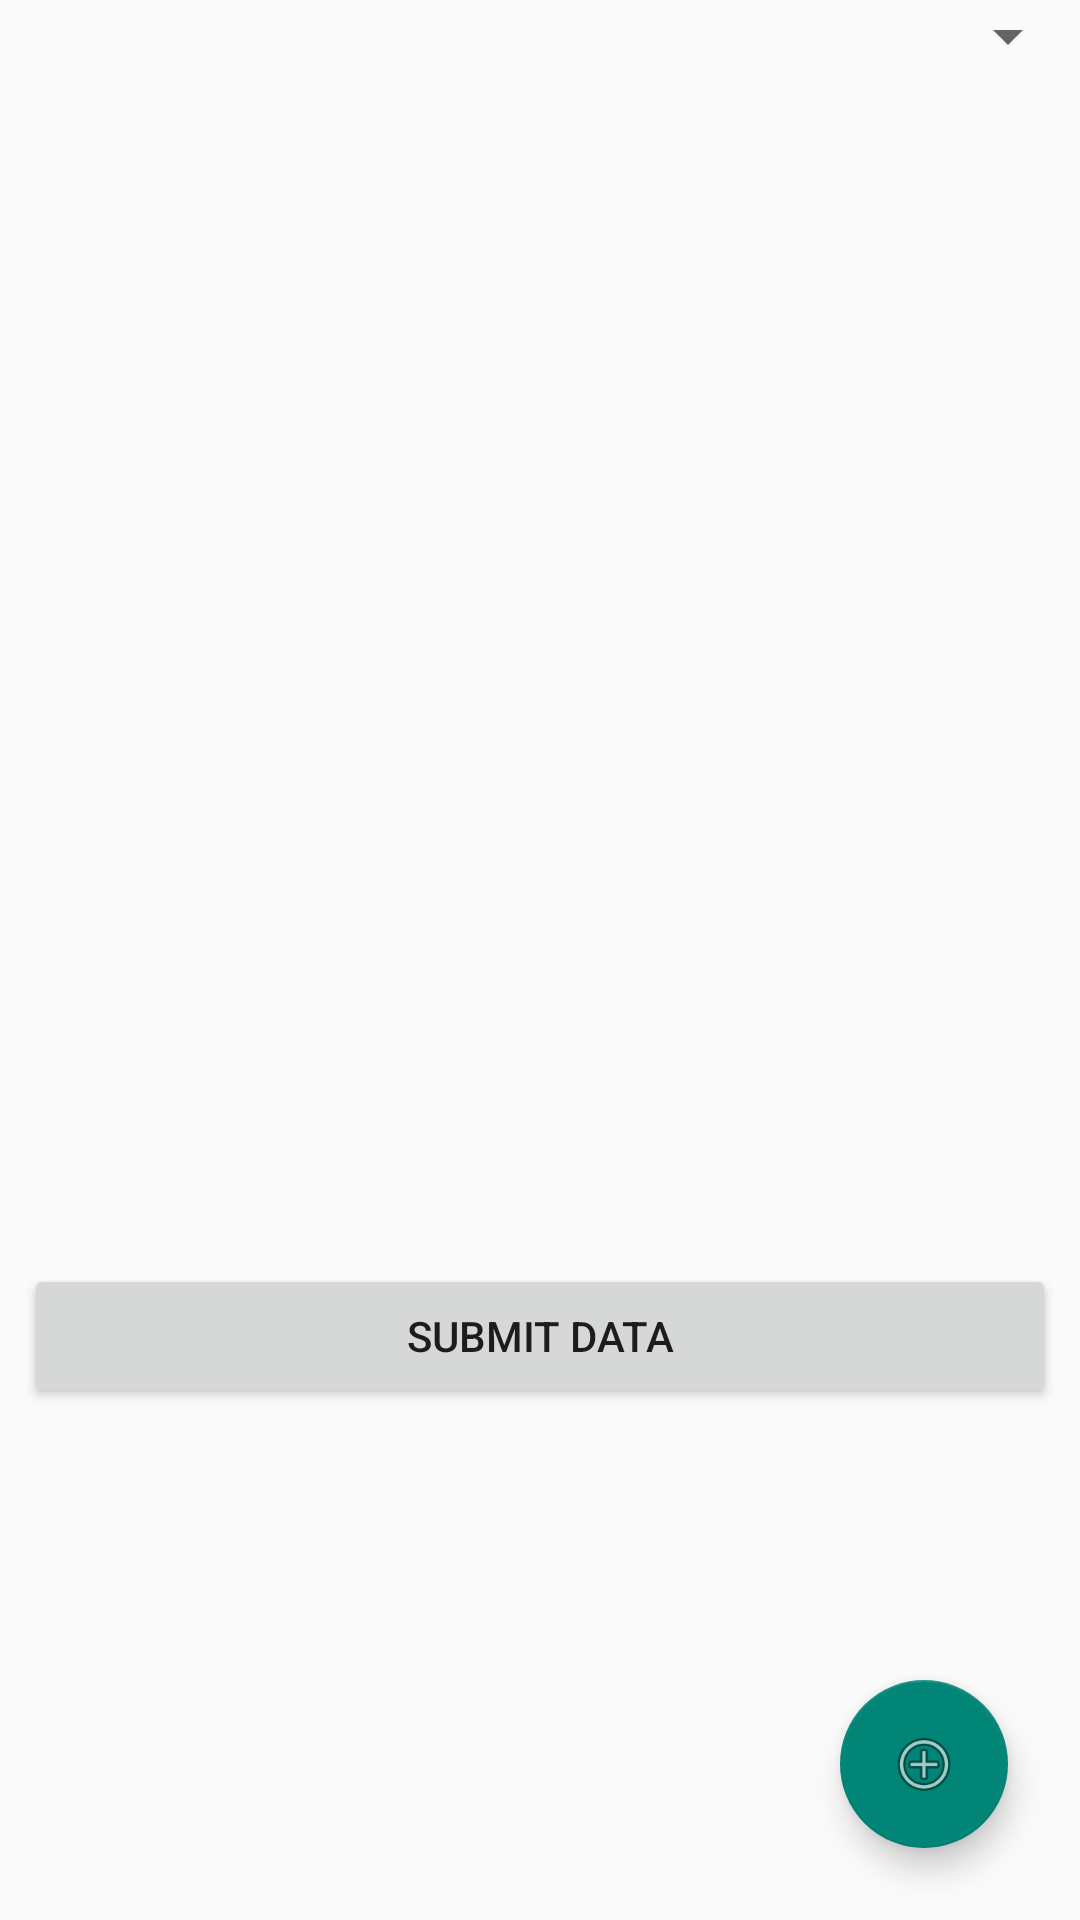

Here is an Android app screen rendered from its layout file. Give the layout XML and the strings, colors and styles it references.
<!-- AndroidManifest.xml: application theme Theme.AppCompat.Light.NoActionBar -->
<!-- res/layout/activity_workout.xml -->
<?xml version="1.0" encoding="utf-8"?>
<android.support.constraint.ConstraintLayout
    xmlns:android="http://schemas.android.com/apk/res/android"
    xmlns:tools="http://schemas.android.com/tools"
    xmlns:app="http://schemas.android.com/apk/res-auto"
    android:layout_width="match_parent"
    android:layout_height="match_parent"
    tools:context="ca.dal.cs.athletemonitor.athletemonitor.WorkoutActivity">


    <Button
        android:id="@+id/submitDataButton"
        android:layout_width="0dp"
        android:layout_height="wrap_content"
        android:layout_marginBottom="8dp"
        android:layout_marginEnd="8dp"
        android:layout_marginStart="8dp"
        android:layout_marginTop="8dp"
        android:text="Submit Data"
        app:layout_constraintBottom_toBottomOf="parent"
        app:layout_constraintEnd_toEndOf="parent"
        app:layout_constraintStart_toStartOf="parent"
        app:layout_constraintTop_toBottomOf="@+id/workoutLayoutScrollView" />

    <Spinner
        android:id="@+id/spinner"
        android:layout_width="match_parent"
        android:layout_height="wrap_content"
        tools:layout_editor_absoluteX="8dp"
        tools:layout_editor_absoluteY="0dp"
        app:layout_constraintEnd_toEndOf="parent"
        app:layout_constraintStart_toStartOf="parent"
        app:layout_constraintTop_toTopOf="parent"/>


    <ScrollView
        android:id="@+id/workoutLayoutScrollView"
        android:layout_width="match_parent"
        android:layout_height="wrap_content"
        android:paddingBottom="48dp"
        app:layout_constraintTop_toBottomOf="@+id/spinner"
        app:layout_constraintBottom_toTopOf="@+id/submitDataButton" >

        <LinearLayout
            android:id="@+id/workoutLinearLayout"
            android:layout_width="match_parent"
            android:layout_height="wrap_content"
            android:layout_marginBottom="8dp"
            android:layout_marginEnd="24dp"
            android:layout_marginStart="24dp"
            android:layout_marginTop="8dp"
            android:orientation="vertical"
            app:layout_constraintBottom_toBottomOf="parent"
            app:layout_constraintEnd_toEndOf="parent"
            app:layout_constraintStart_toStartOf="parent"
            app:layout_constraintTop_toBottomOf="parent" />
    </ScrollView>

    <android.support.design.widget.FloatingActionButton
        android:id="@+id/createWorkoutButton"
        android:layout_width="wrap_content"
        android:layout_height="wrap_content"
        android:layout_marginBottom="24dp"
        android:layout_marginEnd="24dp"
        android:clickable="true"
        app:layout_constraintBottom_toBottomOf="parent"
        app:layout_constraintEnd_toEndOf="parent"
        app:srcCompat="@android:drawable/ic_menu_add" />
</android.support.constraint.ConstraintLayout>
<!-- resources referenced by this layout -->
<resources>

</resources>
